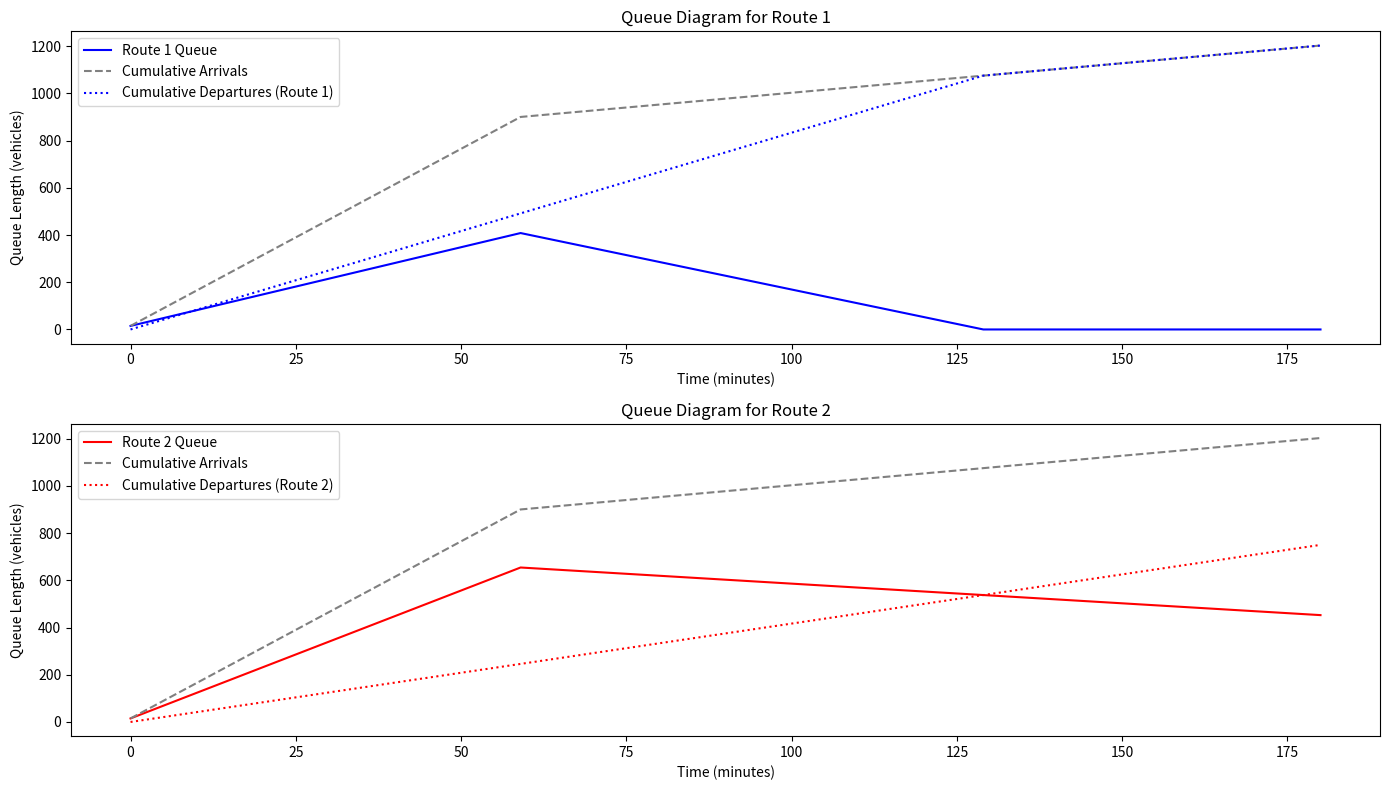
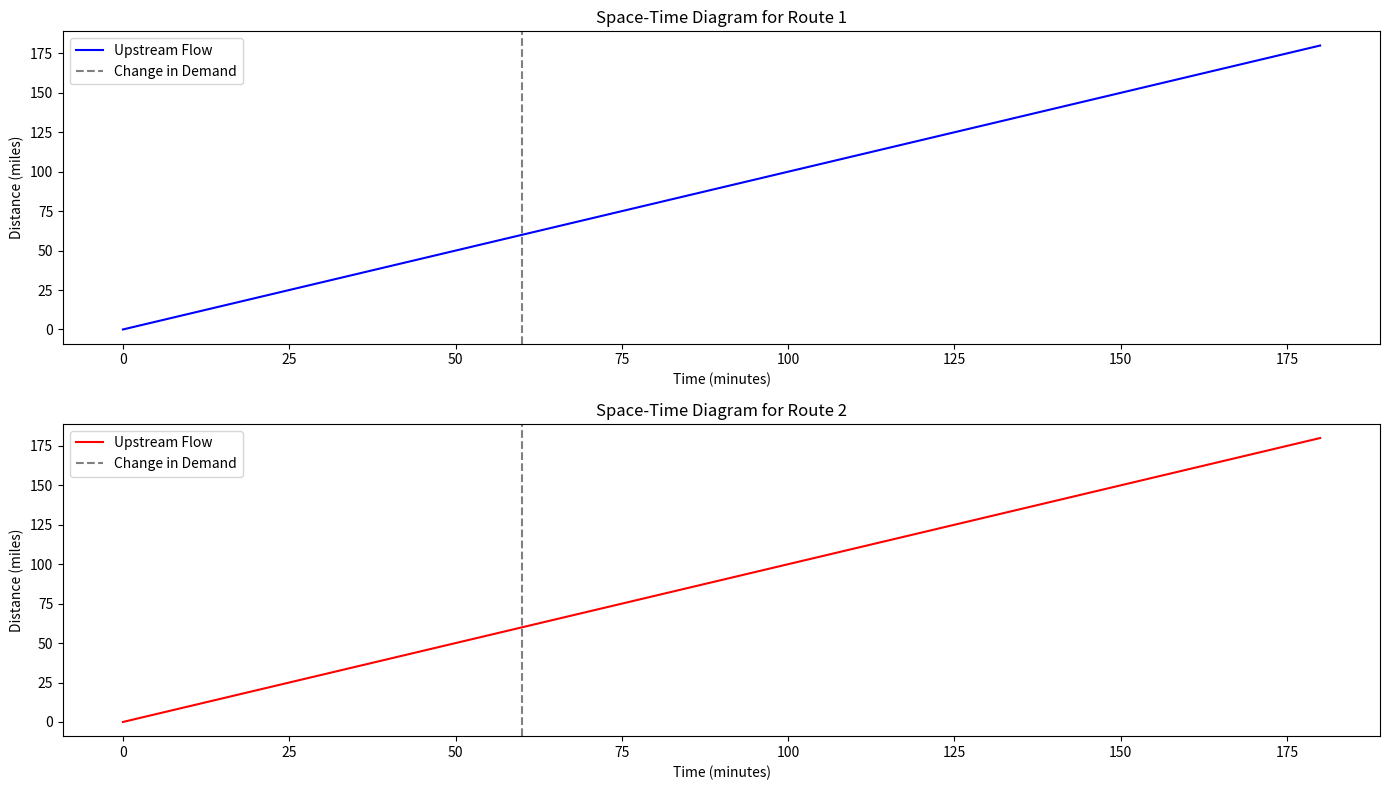

Write the Python code that produced these figures, in order.
import numpy as np
import matplotlib.pyplot as plt

route_1_capacity = 500  # vph
route_2_capacity = 250  # vph
initial_demand = 900  # vph
reduced_demand = 150  # vph
change_time = 60  # minutes
total_time = 180  # full dynamics
time = np.arange(0, total_time + 1)

demand = np.piecewise(time, [time < change_time, time >= change_time], [initial_demand, reduced_demand])

cumulative_arrivals = np.cumsum(demand / 60)

cumulative_departures_1 = np.minimum(cumulative_arrivals, route_1_capacity * time / 60)
cumulative_departures_2 = np.minimum(cumulative_arrivals, route_2_capacity * time / 60)

queue_1 = cumulative_arrivals - cumulative_departures_1
queue_2 = cumulative_arrivals - cumulative_departures_2

plt.figure(figsize=(14, 8))

plt.subplot(2, 1, 1)
plt.plot(time, queue_1, label="Route 1 Queue", color='blue')
plt.plot(time, cumulative_arrivals, label="Cumulative Arrivals", linestyle='--', color='grey')
plt.plot(time, cumulative_departures_1, label="Cumulative Departures (Route 1)", linestyle=':', color='blue')
plt.xlabel('Time (minutes)')
plt.ylabel('Queue Length (vehicles)')
plt.title('Queue Diagram for Route 1')
plt.legend()

plt.subplot(2, 1, 2)
plt.plot(time, queue_2, label="Route 2 Queue", color='red')
plt.plot(time, cumulative_arrivals, label="Cumulative Arrivals", linestyle='--', color='grey')
plt.plot(time, cumulative_departures_2, label="Cumulative Departures (Route 2)", linestyle=':', color='red')
plt.xlabel('Time (minutes)')
plt.ylabel('Queue Length (vehicles)')
plt.title('Queue Diagram for Route 2')
plt.legend()

plt.tight_layout()
plt.show()

delay_1 = np.trapz(queue_1, time) / 60
delay_2 = np.trapz(queue_2, time) / 60

print(f"Total delay for Route 1: {delay_1:.2f} vehicle-hours")
print(f"Total delay for Route 2: {delay_2:.2f} vehicle-hours")


shock_wave_speeds = [(initial_demand - route_1_capacity) / 25, (initial_demand - route_2_capacity) / 25]
upstream_velocity = 60

plt.figure(figsize=(14, 8))

plt.subplot(2, 1, 1)
plt.plot(time, upstream_velocity * time / 60, label="Upstream Flow", color='blue')
plt.axvline(change_time, color='grey', linestyle='--', label="Change in Demand")
plt.xlabel('Time (minutes)')
plt.ylabel('Distance (miles)')
plt.title('Space-Time Diagram for Route 1')
plt.legend()

plt.subplot(2, 1, 2)
plt.plot(time, upstream_velocity * time / 60, label="Upstream Flow", color='red')
plt.axvline(change_time, color='grey', linestyle='--', label="Change in Demand")
plt.xlabel('Time (minutes)')
plt.ylabel('Distance (miles)')
plt.title('Space-Time Diagram for Route 2')
plt.legend()

plt.tight_layout()
plt.show()
